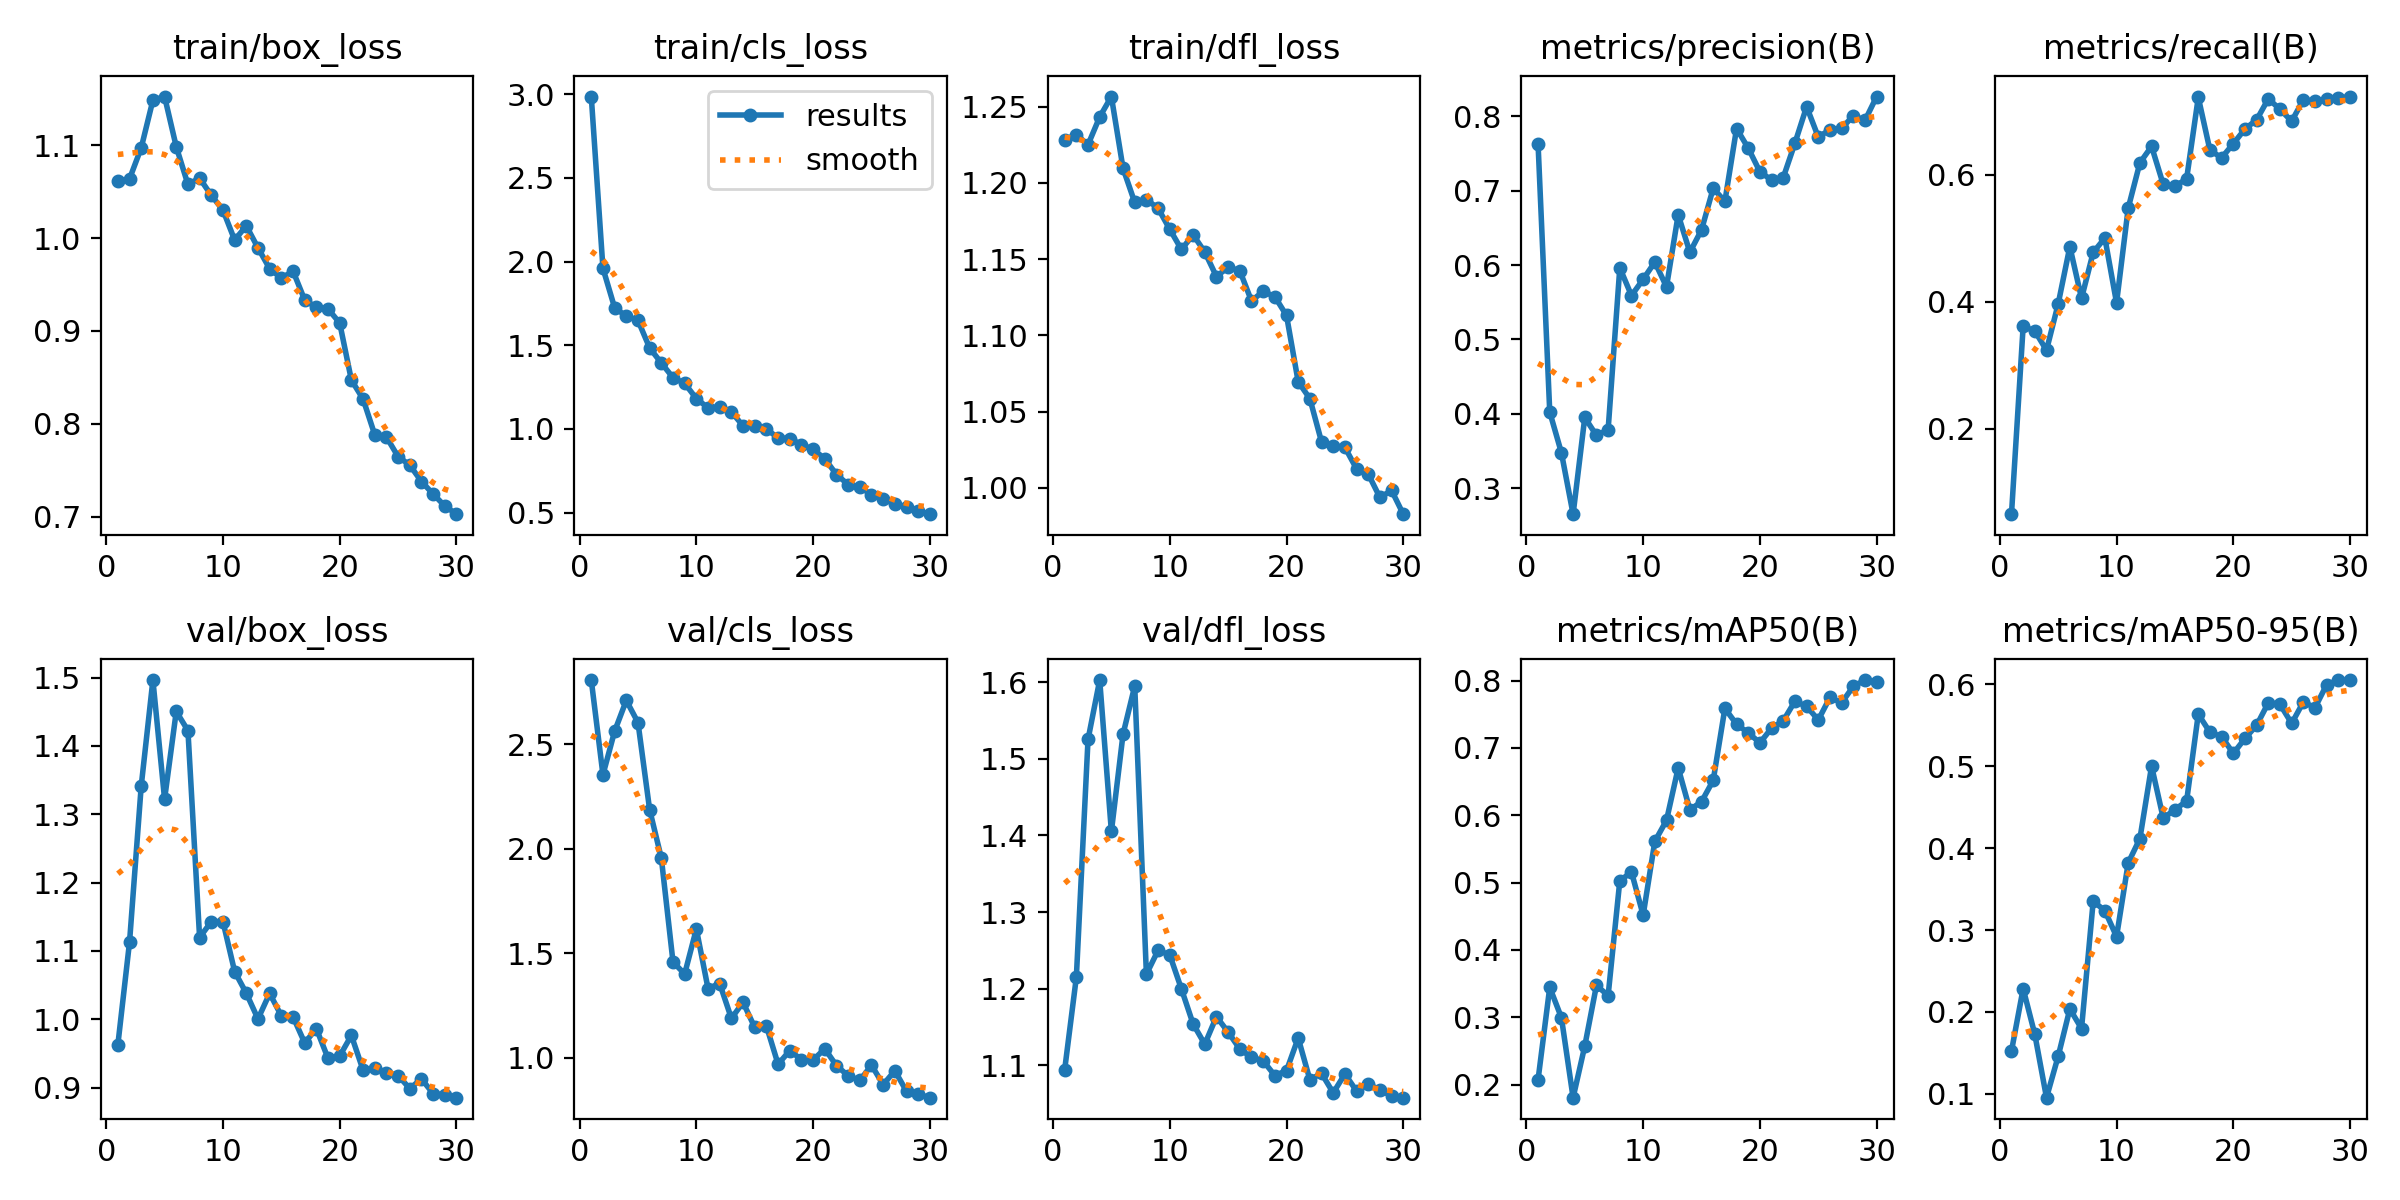

Data behind this chart, as committed beside it:
epoch, time, train/box_loss, train/cls_loss, train/dfl_loss, metrics/precision(B), metrics/recall(B), metrics/mAP50(B), metrics/mAP50-95(B), val/box_loss, val/cls_loss, val/dfl_loss, lr/pg0, lr/pg1, lr/pg2
1, 29.9, 1.061, 2.985, 1.228, 0.7624, 0.06501, 0.2074, 0.1522, 0.9628, 2.806, 1.094, 0.0003, 0.0003, 0.0003
2, 54.43, 1.064, 1.96, 1.232, 0.4024, 0.3609, 0.3445, 0.2285, 1.113, 2.353, 1.215, 0.0005909, 0.0005909, 0.0005909
3, 80.07, 1.097, 1.724, 1.225, 0.3476, 0.3537, 0.2994, 0.1726, 1.342, 2.562, 1.525, 0.0008613, 0.0008613, 0.0008613
4, 105.1, 1.148, 1.674, 1.243, 0.2651, 0.3234, 0.1807, 0.09537, 1.496, 2.709, 1.603, 0.001001, 0.001001, 0.001001
5, 130.5, 1.152, 1.648, 1.257, 0.395, 0.3963, 0.2574, 0.1459, 1.322, 2.603, 1.405, 0.0009643, 0.0009643, 0.0009643
6, 155.2, 1.098, 1.484, 1.209, 0.3709, 0.4866, 0.3474, 0.2037, 1.45, 2.186, 1.532, 0.0009277, 0.0009277, 0.0009277
7, 180.3, 1.058, 1.394, 1.187, 0.3787, 0.4052, 0.3323, 0.1797, 1.423, 1.955, 1.595, 0.000891, 0.000891, 0.000891
8, 205.2, 1.064, 1.307, 1.189, 0.5963, 0.4775, 0.5027, 0.3353, 1.12, 1.458, 1.219, 0.0008544, 0.0008544, 0.0008544
9, 230.9, 1.046, 1.273, 1.183, 0.5589, 0.5002, 0.5157, 0.3236, 1.143, 1.401, 1.25, 0.0008177, 0.0008177, 0.0008177
10, 255.6, 1.03, 1.182, 1.17, 0.5808, 0.398, 0.4517, 0.292, 1.143, 1.616, 1.244, 0.000781, 0.000781, 0.000781
11, 279.6, 0.9979, 1.126, 1.156, 0.6039, 0.5475, 0.5613, 0.3821, 1.07, 1.332, 1.2, 0.0007444, 0.0007444, 0.0007444
12, 303.8, 1.013, 1.133, 1.166, 0.5707, 0.6188, 0.5925, 0.4116, 1.038, 1.355, 1.154, 0.0007077, 0.0007077, 0.0007077
13, 328.1, 0.9894, 1.102, 1.155, 0.6675, 0.6446, 0.6704, 0.5001, 1, 1.189, 1.128, 0.000671, 0.000671, 0.000671
14, 351.7, 0.967, 1.019, 1.139, 0.6171, 0.5847, 0.6082, 0.4365, 1.038, 1.265, 1.164, 0.0006344, 0.0006344, 0.0006344
15, 376.1, 0.9567, 1.018, 1.145, 0.6472, 0.5818, 0.6202, 0.4471, 1.005, 1.146, 1.143, 0.0005977, 0.0005977, 0.0005977
16, 399.7, 0.9645, 1, 1.142, 0.7032, 0.5934, 0.6518, 0.4574, 1.004, 1.153, 1.121, 0.0005611, 0.0005611, 0.0005611
17, 425.3, 0.9333, 0.9462, 1.123, 0.6856, 0.7219, 0.7587, 0.5635, 0.9653, 0.9696, 1.11, 0.0005244, 0.0005244, 0.0005244
18, 448.5, 0.9253, 0.9431, 1.129, 0.7835, 0.6385, 0.7352, 0.5414, 0.9862, 1.035, 1.106, 0.0004877, 0.0004877, 0.0004877
19, 472.6, 0.9237, 0.9067, 1.125, 0.7571, 0.6267, 0.7224, 0.5361, 0.9428, 0.9918, 1.087, 0.0004511, 0.0004511, 0.0004511
20, 496.9, 0.9085, 0.8788, 1.113, 0.7253, 0.6489, 0.7076, 0.5156, 0.9462, 0.9897, 1.093, 0.0004144, 0.0004144, 0.0004144
21, 526.4, 0.847, 0.8223, 1.07, 0.7141, 0.6721, 0.7294, 0.5339, 0.9763, 1.044, 1.136, 0.0003777, 0.0003777, 0.0003777
22, 550.7, 0.8267, 0.7282, 1.059, 0.7176, 0.6865, 0.7403, 0.55, 0.9255, 0.9628, 1.081, 0.0003411, 0.0003411, 0.0003411
23, 574.8, 0.7882, 0.6682, 1.03, 0.7638, 0.7197, 0.7693, 0.5775, 0.929, 0.9148, 1.089, 0.0003044, 0.0003044, 0.0003044
24, 598.2, 0.7857, 0.6565, 1.028, 0.8128, 0.703, 0.7618, 0.5755, 0.9219, 0.8921, 1.064, 0.0002678, 0.0002678, 0.0002678
25, 622, 0.7646, 0.6051, 1.027, 0.772, 0.6844, 0.7415, 0.5523, 0.9176, 0.9653, 1.089, 0.0002311, 0.0002311, 0.0002311
26, 645.5, 0.7555, 0.5823, 1.012, 0.7818, 0.7182, 0.775, 0.5785, 0.8985, 0.8721, 1.066, 0.0001944, 0.0001944, 0.0001944
27, 669.8, 0.7378, 0.5521, 1.009, 0.7835, 0.7156, 0.767, 0.5715, 0.9127, 0.9385, 1.076, 0.0001578, 0.0001578, 0.0001578
28, 693.3, 0.7244, 0.5344, 0.9937, 0.8008, 0.7187, 0.7914, 0.5997, 0.8912, 0.8404, 1.067, 0.0001211, 0.0001211, 0.0001211
29, 717.4, 0.7115, 0.5101, 0.9983, 0.7944, 0.7207, 0.8008, 0.6049, 0.8893, 0.8268, 1.06, 8.4436e-05, 8.4436e-05, 8.4436e-05
30, 740.9, 0.7026, 0.4913, 0.9827, 0.8264, 0.7231, 0.7977, 0.6052, 0.8852, 0.8098, 1.058, 4.7773e-05, 4.7773e-05, 4.7773e-05
